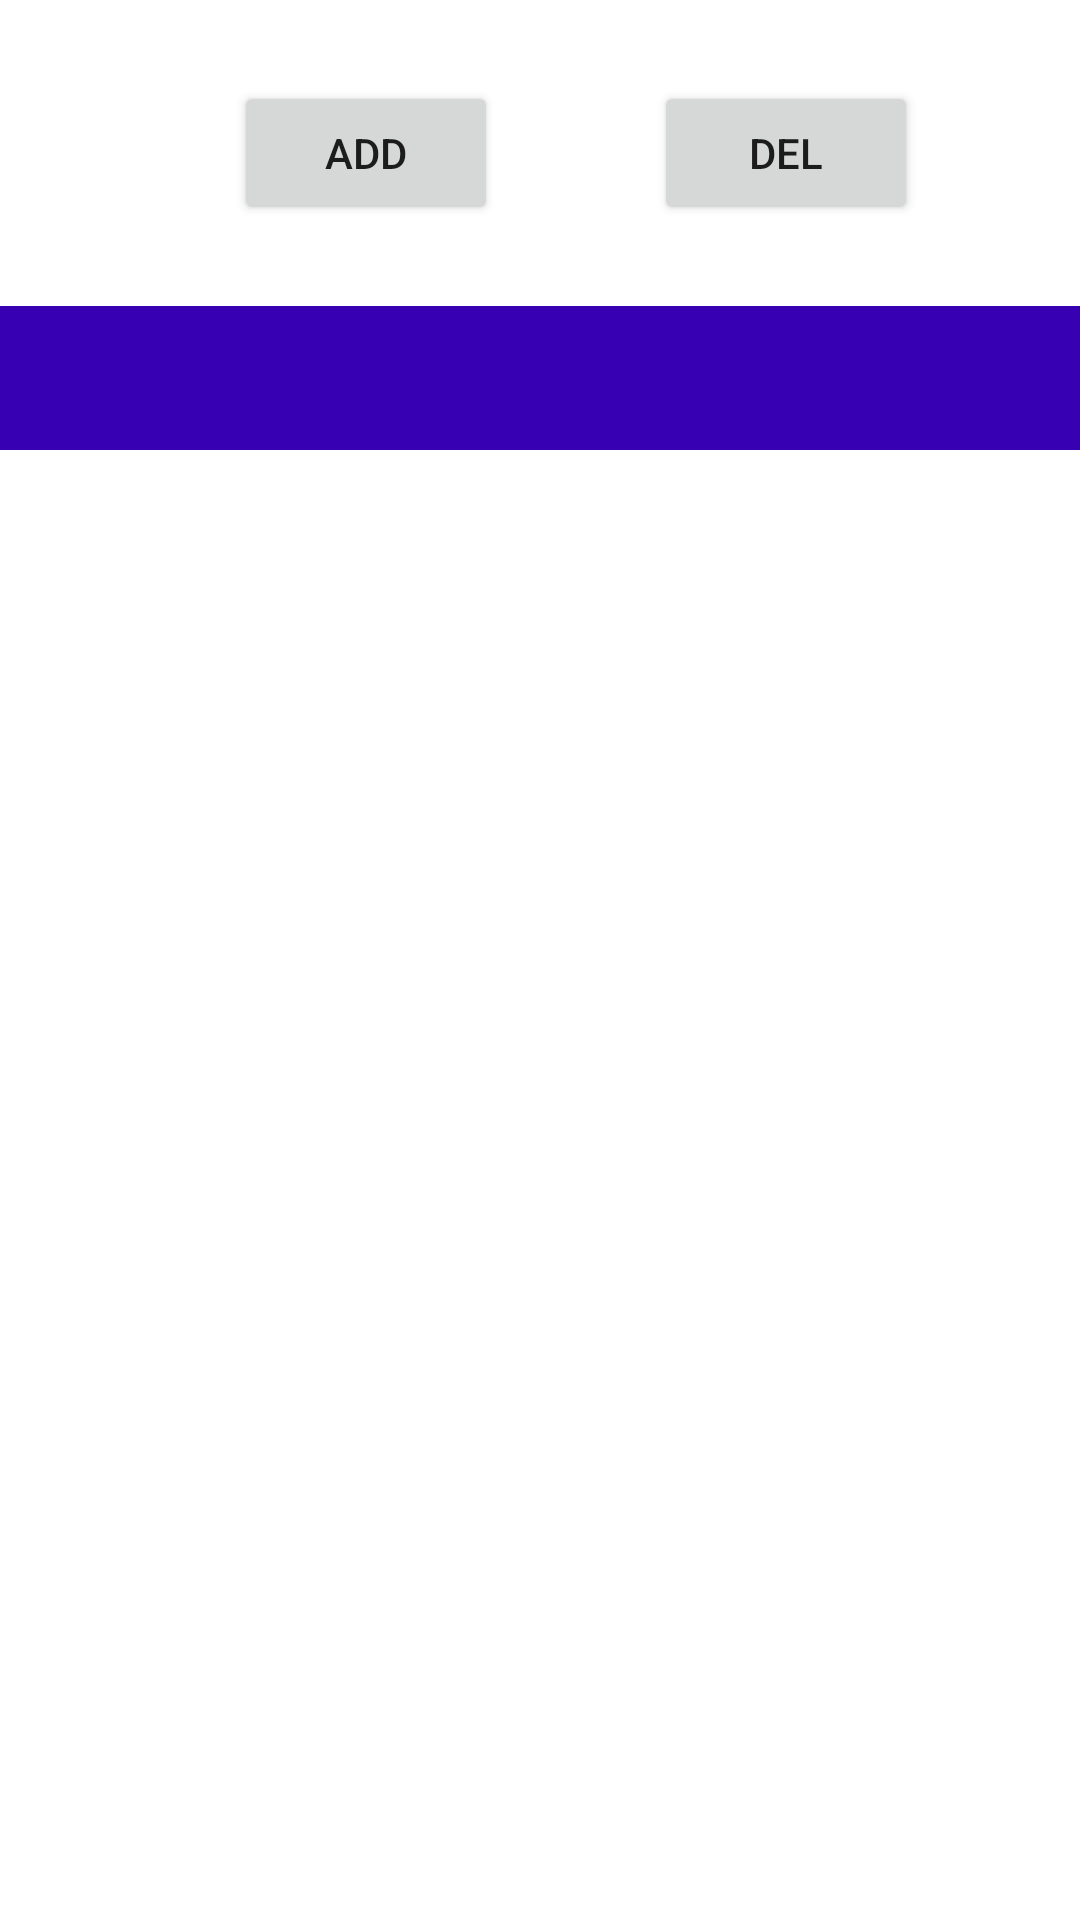

Reconstruct the res/layout file that produces this screen, plus the resources it refers to.
<!-- AndroidManifest.xml: application theme Theme.Classmanagementv2 -->
<!-- res/layout/basefragment.xml -->
<?xml version="1.0" encoding="utf-8"?>
<LinearLayout xmlns:android="http://schemas.android.com/apk/res/android"
    xmlns:app="http://schemas.android.com/apk/res-auto"

    xmlns:tools="http://schemas.android.com/tools"
    android:orientation="vertical"
    android:layout_width="match_parent"
    android:layout_height="match_parent">

    <FrameLayout
        android:layout_width="match_parent"
        android:layout_height="102dp"
        android:layout_marginLeft="2dp"
        android:layout_marginRight="2dp"
        android:gravity="center_vertical" >

        <androidx.constraintlayout.widget.ConstraintLayout
            android:layout_width="match_parent"
            android:layout_height="match_parent">

            <Button
                android:id="@+id/btnadd"
                android:layout_width="wrap_content"
                android:layout_height="wrap_content"
                android:layout_marginStart="76dp"
                android:text="add"
                app:layout_constraintBottom_toBottomOf="parent"
                app:layout_constraintStart_toStartOf="parent"
                app:layout_constraintTop_toTopOf="parent" />

            <Button
                android:id="@+id/btndel"
                android:layout_width="wrap_content"
                android:layout_height="wrap_content"
                android:text="del"
                app:layout_constraintBottom_toBottomOf="parent"
                app:layout_constraintEnd_toEndOf="parent"
                app:layout_constraintStart_toEndOf="@+id/btnadd"
                app:layout_constraintTop_toTopOf="parent" />

        </androidx.constraintlayout.widget.ConstraintLayout>
    </FrameLayout>

    <com.google.android.material.tabs.TabLayout
        android:id="@+id/tabLayout"
        android:theme="@style/ThemeOverlay.AppCompat.Dark.ActionBar"
        android:background="@color/purple_700"
        android:layout_width="match_parent"
        android:layout_height="wrap_content"/>

    <androidx.viewpager2.widget.ViewPager2
        android:layout_width="match_parent"
        android:layout_height="match_parent"
        android:id="@+id/viewPager2"/>



</LinearLayout>
<!-- resources referenced by this layout -->
<resources>
  <style name="Theme.Classmanagementv2" parent="Theme.MaterialComponents.DayNight.DarkActionBar">
          
          <item name="colorPrimary">@color/purple_500</item>
          <item name="colorPrimaryVariant">@color/purple_700</item>
          <item name="colorOnPrimary">@color/white</item>
          
          <item name="colorSecondary">@color/teal_200</item>
          <item name="colorSecondaryVariant">@color/teal_700</item>
          <item name="colorOnSecondary">@color/black</item>
          
          <item name="android:statusBarColor">?attr/colorPrimaryVariant</item>
          
      </style>
  <!-- not gathered from this repository: default colours our renderer supplied (Android Studio template values) -->
  <color name="purple_500">#FF6200EE</color>
  <color name="purple_700">#FF3700B3</color>
  <color name="teal_200">#FF03DAC5</color>
  <color name="teal_700">#FF018786</color>
  <color name="black">#FF000000</color>
  <color name="white">#FFFFFFFF</color>
</resources>
